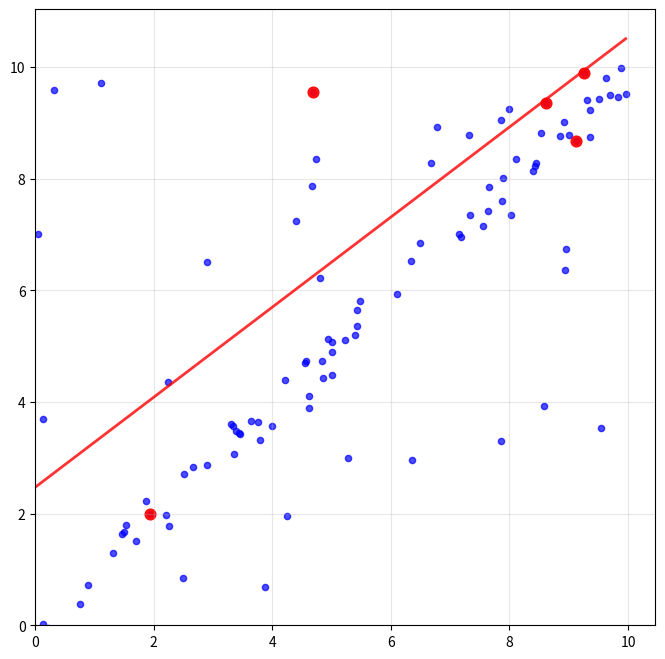

Generate this figure with matplotlib:
import numpy as np
import matplotlib.pyplot as plt

def generate_point():
    x = 100
    y = 100
    while x > 10 or y > 10:
        if np.random.uniform(0, 1) < 0.2:
            # Generate a point with a specific distribution
            x = np.random.uniform(0, 10)
            y = np.random.uniform(0, 10)
        else:
            # linear data
            val = np.random.uniform(0, 10)
            x = val + np.random.normal(val, .15)
            y = val + np.random.normal(val, .25)
    return x, y

# Generate 100 data points
points = [generate_point() for _ in range(100)]
x_coords = [point[0] for point in points]
y_coords = [point[1] for point in points]

# Randomly select 5 points for line fitting
np.random.seed(42)  # For reproducible results
selected_indices = np.random.choice(len(points), size=5, replace=False)
selected_x = [x_coords[i] for i in selected_indices]
selected_y = [y_coords[i] for i in selected_indices]

# Fit a line through the selected points
coefficients = np.polyfit(selected_x, selected_y, 1)
slope, intercept = coefficients

# Generate line points for plotting
x_line = np.linspace(0, max(x_coords), 100)
y_line = slope * x_line + intercept

# Create the scatter plot
plt.figure(figsize=(8, 8))
# Plot all points in blue
plt.scatter(x_coords, y_coords, s=20, alpha=0.7, c='blue')
# Plot selected points in red
plt.scatter(selected_x, selected_y, s=60, c='red', alpha=0.9)
# Plot line of best fit
plt.plot(x_line, y_line, 'red', linewidth=2, alpha=0.8)
plt.grid(True, alpha=0.3)
plt.tick_params(axis='both', which='major')
plt.xlim(0, None)  # Ensure positive x
plt.ylim(0, None)  # Ensure positive y
plt.show()
